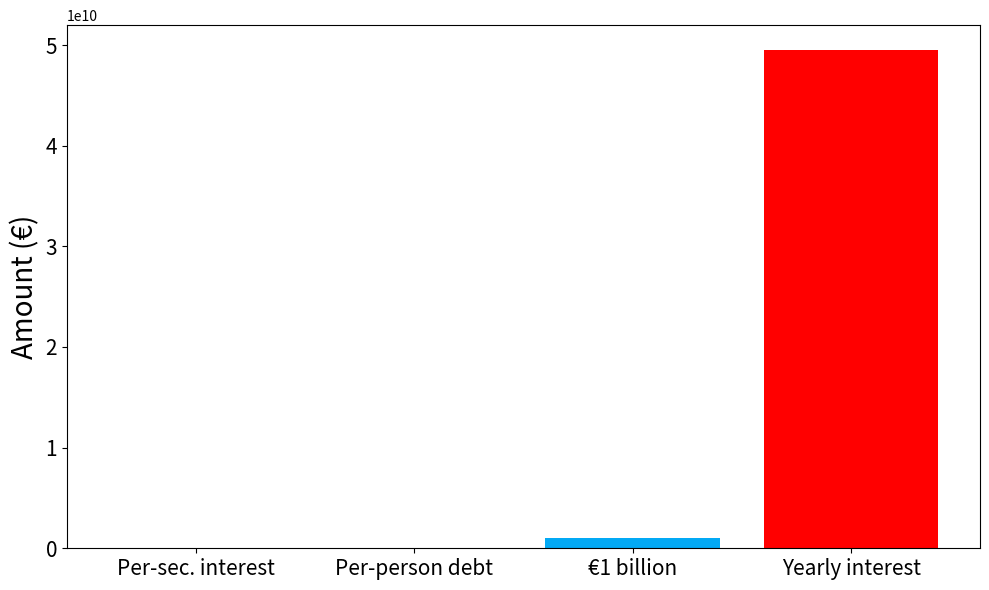
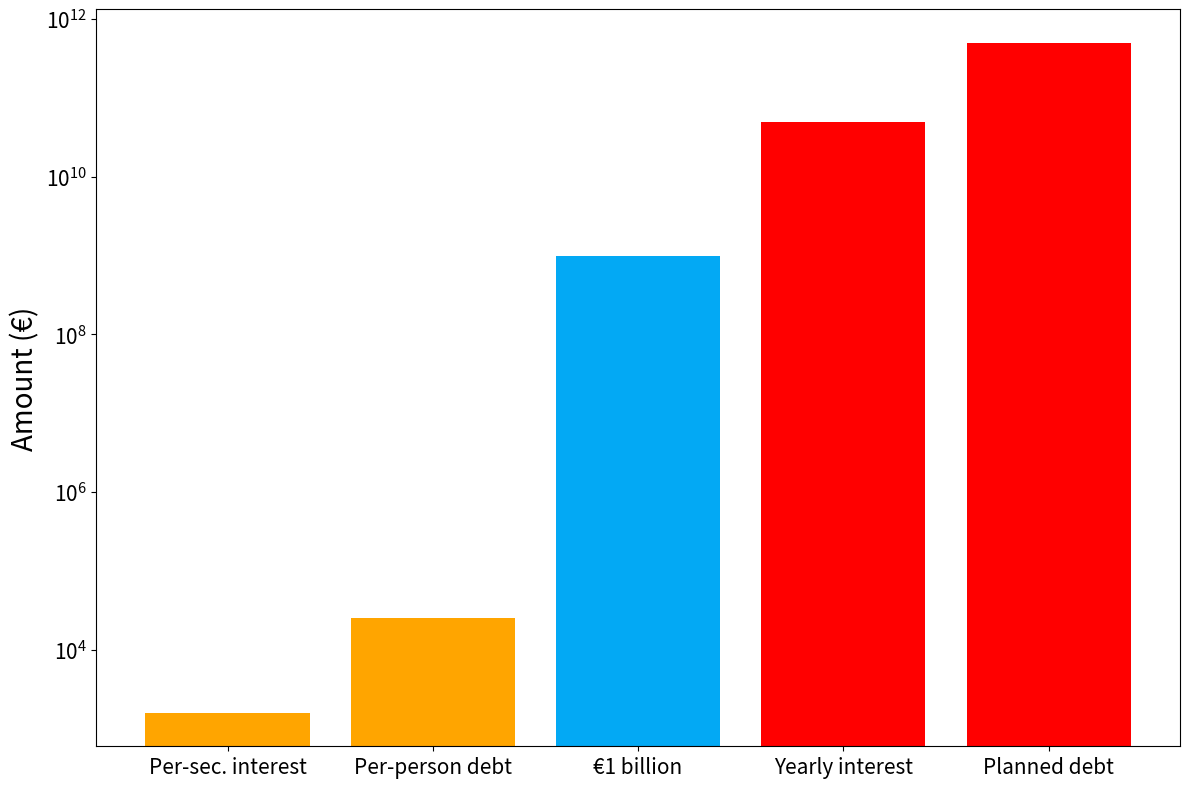

Recreate these plots in Python, in order.
import matplotlib.pyplot as plt

# Data
amounts = [1600, 25503, 1e9, 49.5e9]
labels = ['Per-sec. interest', 'Per-person debt','€1 billion', 'Yearly interest']

plt.figure(figsize=(10, 6))
plt.bar(labels, amounts, color=['orange', 'orange', '#03A9F4', '#ff0000'])

plt.ylabel('Amount (€)', fontsize=20)
plt.xticks(fontsize=15)
plt.yticks(fontsize=15)
plt.tight_layout()
plt.savefig('bar_chart_linear.png', dpi=500)


import matplotlib.pyplot as plt

# Data
amounts = [1600, 25503, 1e9, 49.5e9, 500e9]
labels = ['Per-sec. interest', 'Per-person debt','€1 billion', 'Yearly interest', 'Planned debt']

# Create bar chart
plt.figure(figsize=(12, 8))
plt.bar(labels, amounts, color=['orange', 'orange', '#03A9F4', '#ff0000', '#ff0000'])

# Add title and labels
plt.ylabel('Amount (€)', fontsize=20)
plt.xticks(fontsize=15)
plt.yticks(fontsize=15)
plt.yscale('log')

plt.tight_layout()
plt.savefig('bar_chart_log.png', dpi=500)


